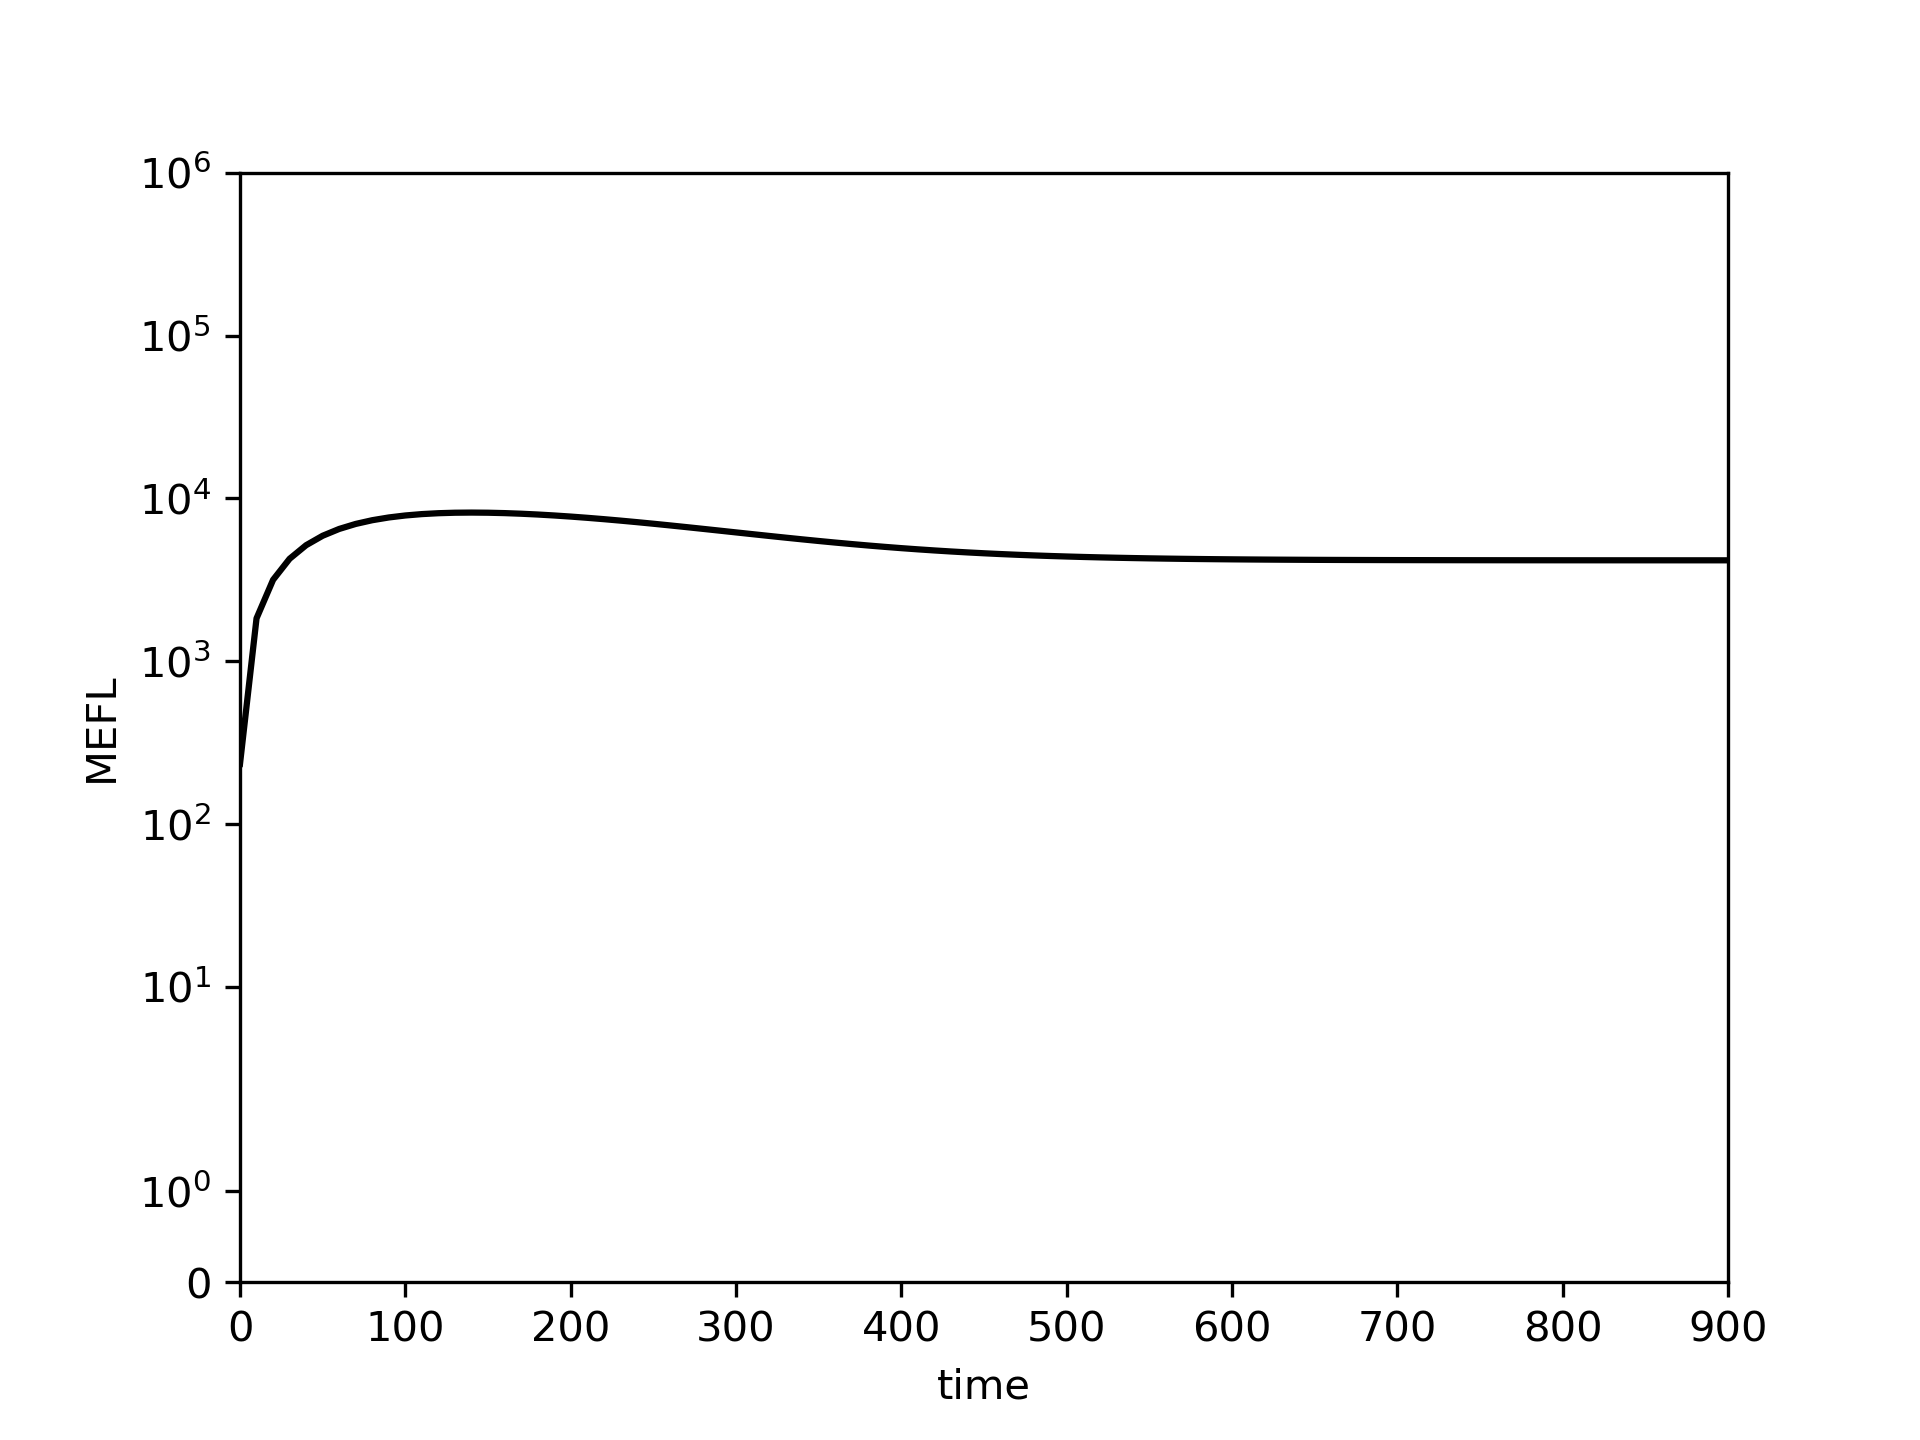

Source data for this figure (header and first rows):
0.0, 10.0, 20.0, 30.0, 40.0, 50.0, 60.0, 70.0, 80.0, 90.0, 100.0, 110.0, 120.0, 130.0, 140.0, 150.0, 160.0, 170.0, 180.0, 190.0, 200.0, 210.0, 220.0, 230.0
234.2, 1834, 3162, 4260, 5162, 5899, 6496, 6973, 7350, 7641, 7858, 8013, 8115, 8170, 8187, 8171, 8126, 8056, 7966, 7859, 7737, 7603, 7460, 7309
